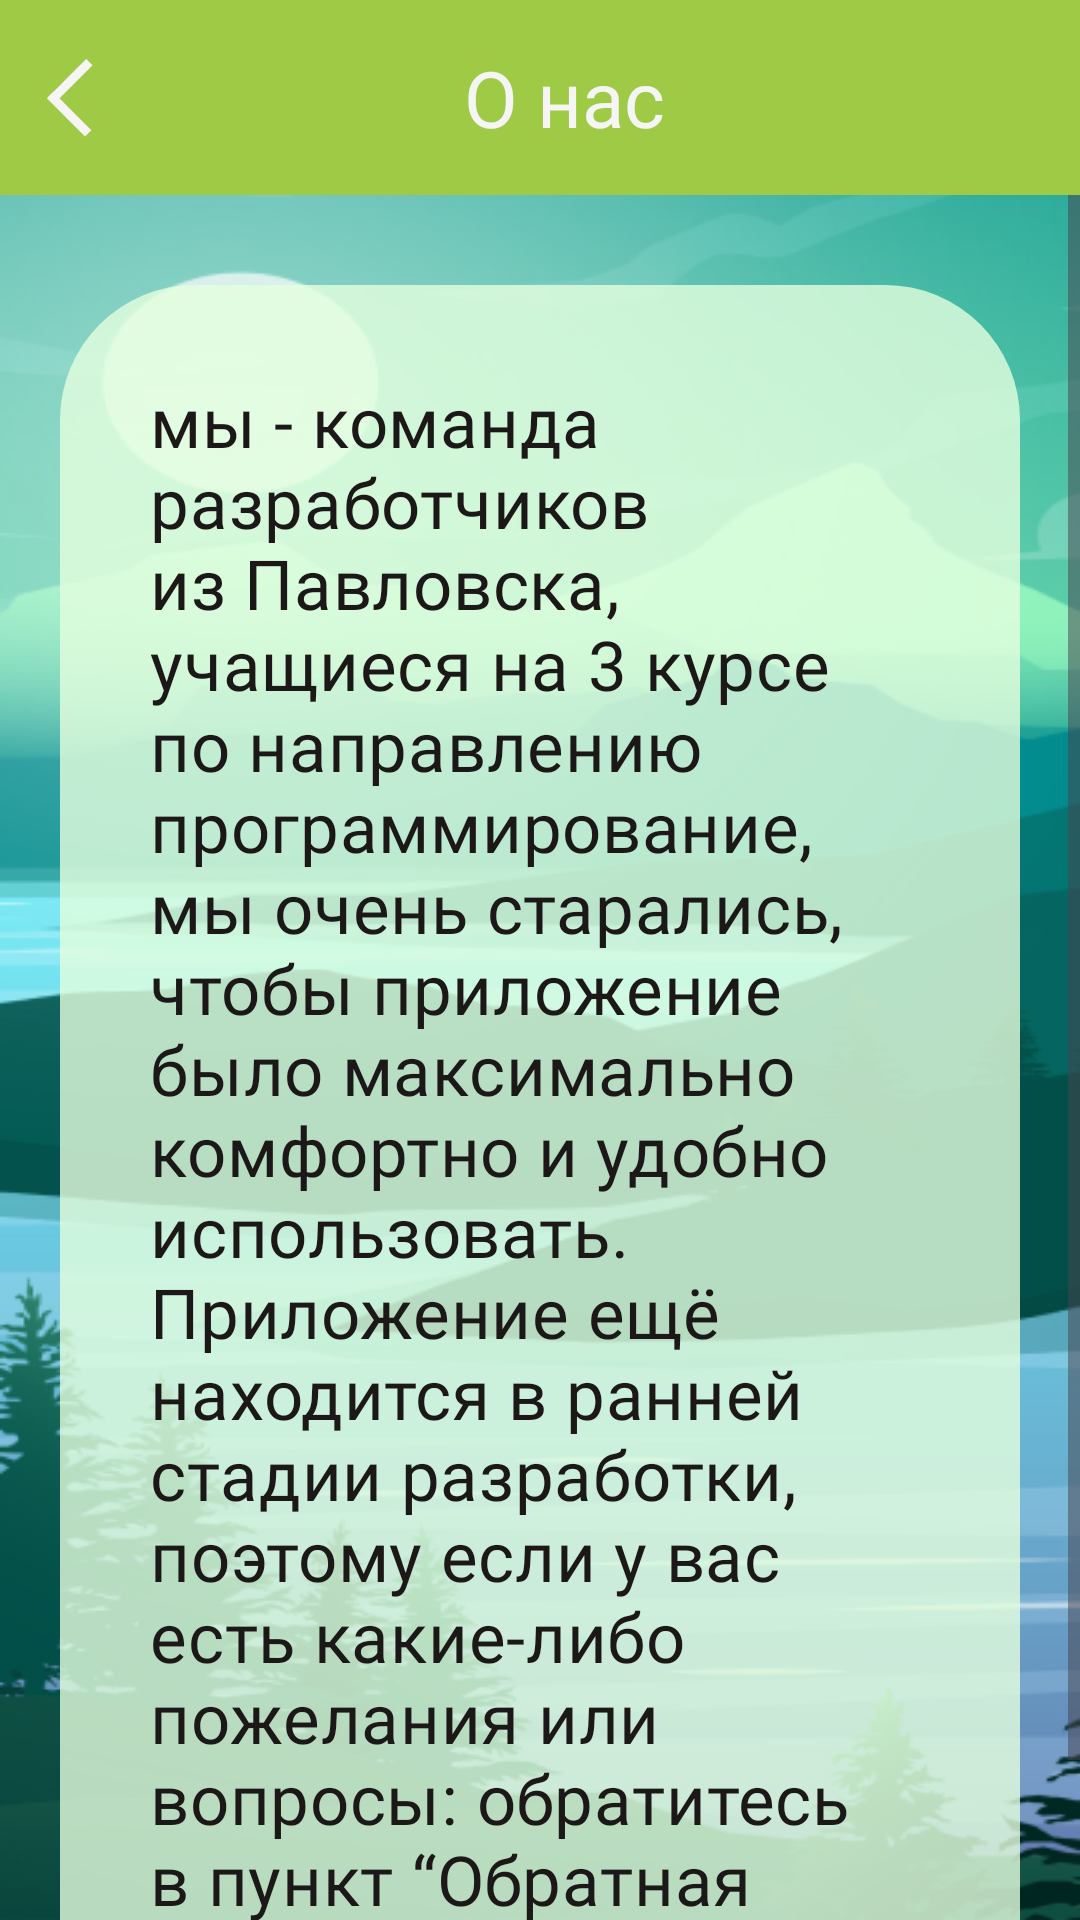

This screen was rendered from an Android layout file. Write that file and the resources it references.
<!-- AndroidManifest.xml: application theme Theme.ZenFlow -->
<!-- res/layout/activity_setting_about_us.xml -->
<?xml version="1.0" encoding="utf-8"?>
<LinearLayout xmlns:android="http://schemas.android.com/apk/res/android"
    xmlns:app="http://schemas.android.com/apk/res-auto"
    xmlns:tools="http://schemas.android.com/tools"
    android:layout_width="match_parent"
    android:layout_height="match_parent"
    tools:context=".setting_about_us"
    android:background="@drawable/setting_foto"
    android:orientation="vertical">

    <LinearLayout
        android:layout_width="match_parent"
        android:layout_height="wrap_content"
        android:background="@color/ForEditText"
        android:orientation="horizontal"
        android:padding="15sp">

        <ImageView
            android:id="@+id/setting_back_about"
            android:layout_width="wrap_content"
            android:layout_height="match_parent"
            android:src="@drawable/qwekwe"
            />


        <TextView
            android:id="@+id/textView8"
            android:layout_width="wrap_content"
            android:layout_height="wrap_content"
            android:layout_gravity="center"
            android:layout_weight="1"
            android:fontFamily="@font/gabriela"
            android:gravity="center"
            android:text="О нас"
            android:textColor="@color/WhiteText"
            android:textSize="26sp" />
    </LinearLayout>
<ScrollView
    android:layout_width="match_parent"
    android:layout_height="match_parent">
    <LinearLayout
        android:layout_width="match_parent"
        android:layout_height="match_parent"
        android:background ="@drawable/radius_for_linearlayout"
        android:backgroundTint="#CCE4FFDF"
        android:layout_marginTop="30sp"
        android:layout_marginRight="20sp"
        android:layout_marginLeft="20sp"
        android:layout_marginBottom="150sp"
        android:orientation="vertical">

        <TextView
            android:id="@+id/textView9"
            android:padding = "30sp"
            android:textColor="@color/BlackText"
            android:textSize="23sp"
            android:fontFamily="@font/gabriela"
            android:layout_width="match_parent"
            android:layout_height="wrap_content"
            android:letterSpacing="0.01"
            android:text="мы - команда разработчиков из Павловска, учащиеся на 3 курсе по направлению программирование, мы очень старались, чтобы приложение было максимально комфортно и удобно использовать. Приложение ещё находится в ранней стадии разработки, поэтому если у вас есть какие-либо пожелания или вопросы: обратитесь в пункт “Обратная связь”, спасибо." />
    </LinearLayout>
</ScrollView>

</LinearLayout>
<!-- resources referenced by this layout -->
<resources>
  <color name="BlackText">#1D1818</color>
  <color name="ForEditText">#9FCA45</color>
  <color name="WhiteText">#F5F5F5</color>
  <!-- drawable qwekwe (drawable) -->
  <vector xmlns:android="http://schemas.android.com/apk/res/android"
      android:width="16dp"
      android:height="26dp"
      android:viewportWidth="16"
      android:viewportHeight="26">
    <path
        android:pathData="M14.789,1.061L2.061,13.789"
        android:strokeWidth="3"
        android:fillColor="#00000000"
        android:strokeColor="#F5F5F5"/>
    <path
        android:pathData="M1.668,12.061L14.396,24.789"
        android:strokeWidth="3"
        android:fillColor="#00000000"
        android:strokeColor="#F5F5F5"/>
  </vector>
  <!-- drawable radius_for_linearlayout (drawable) -->
  <?xml version="1.0" encoding="utf-8"?>
  <shape  android:shape="rectangle" xmlns:android="http://schemas.android.com/apk/res/android">
      <corners android:radius="45dp">
  
      </corners>
  </shape>
  <!-- drawable setting_foto: png bitmap (drawable, 181878 bytes) -->
  <style name="Theme.ZenFlow" parent="Base.Theme.ZenFlow" />
  <style name="Base.Theme.ZenFlow" parent="Theme.Material3.DayNight.NoActionBar">
          
          
      </style>
</resources>
